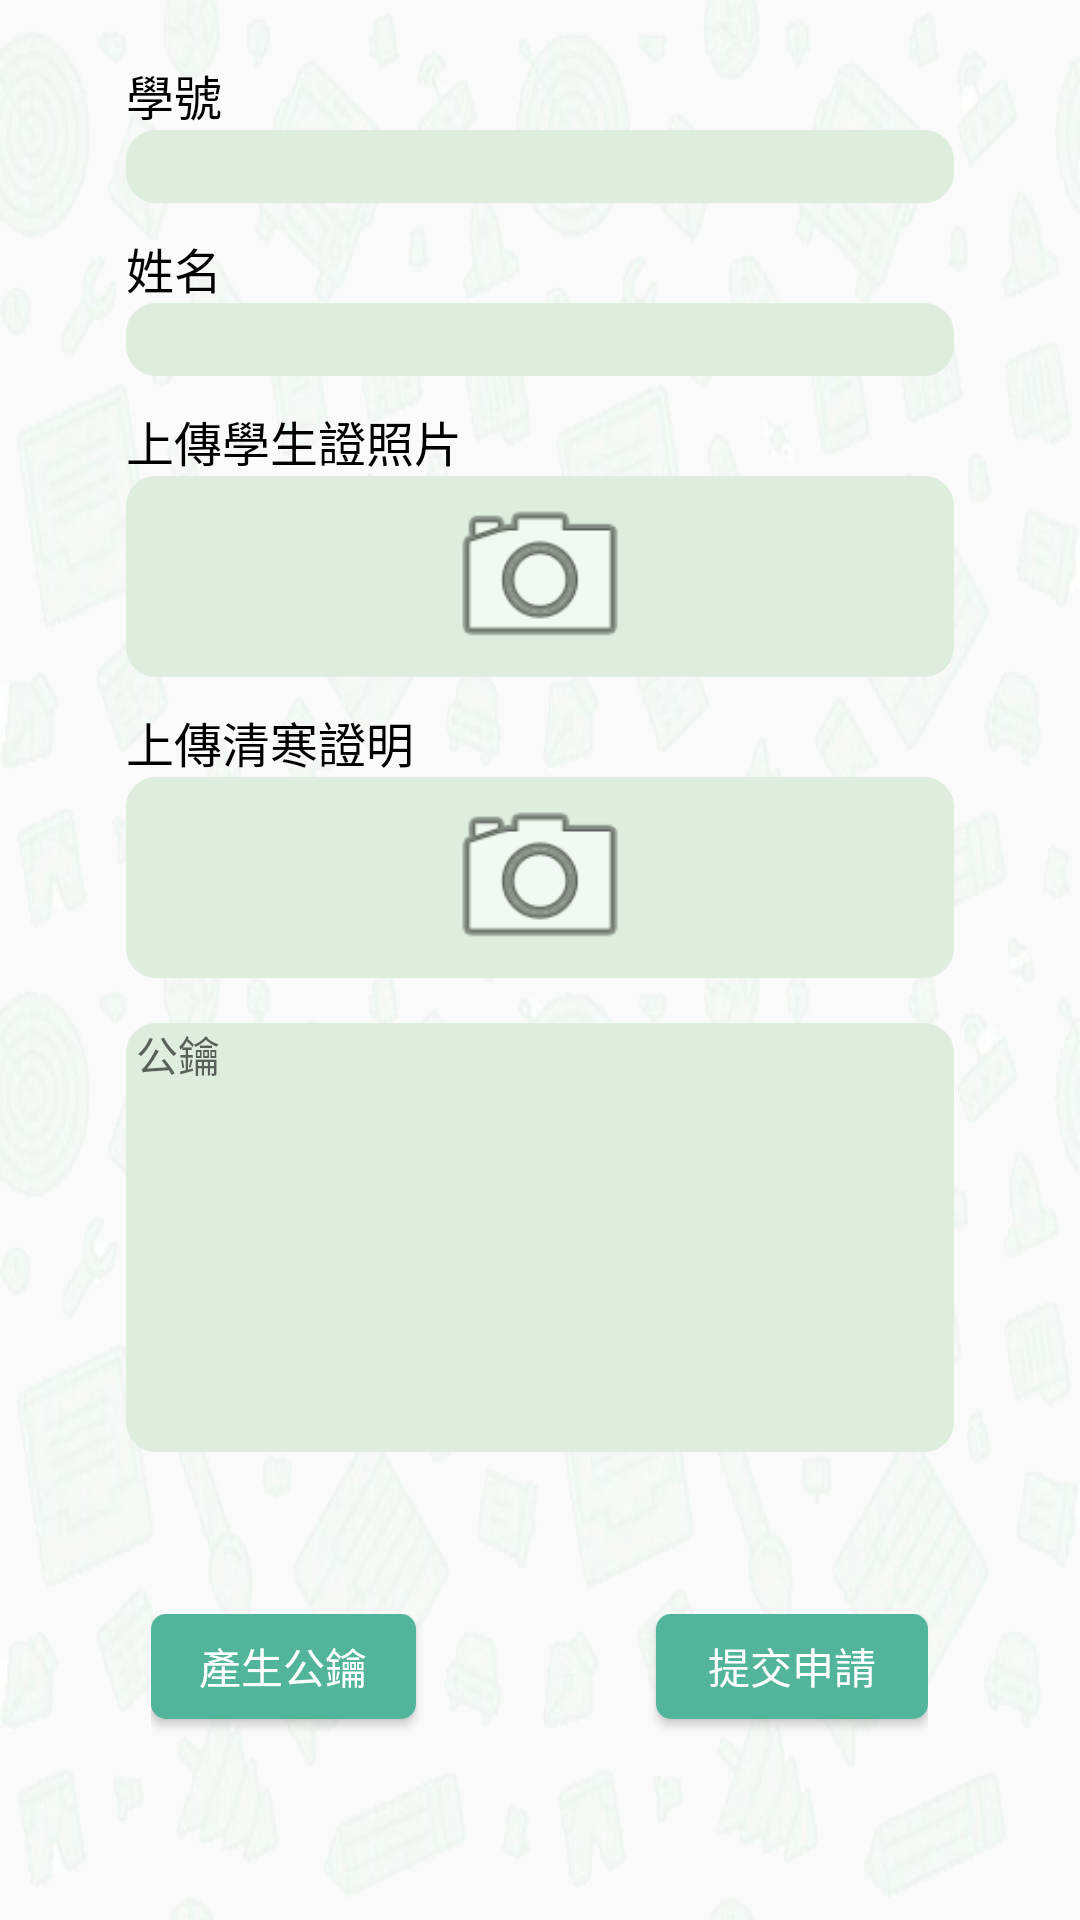

The Android layout XML behind this screen, and the referenced resources:
<!-- AndroidManifest.xml: application theme AppTheme -->
<!-- res/layout/fragment_applyticket.xml -->
<?xml version="1.0" encoding="utf-8"?>

<RelativeLayout xmlns:android="http://schemas.android.com/apk/res/android"
    xmlns:app="http://schemas.android.com/apk/res-auto"
    xmlns:tools="http://schemas.android.com/tools"
    android:layout_width="match_parent"
    android:layout_height="match_parent"
    android:background="@drawable/picbackground"
    android:layout_marginTop="53dp">

    <ScrollView
        android:layout_width="match_parent"
        android:layout_height="match_parent">

        <LinearLayout
            android:layout_width="match_parent"
            android:layout_height="match_parent"
            android:orientation="vertical"
            android:gravity="center_horizontal">

            <LinearLayout
                android:id="@+id/linearLayout"
                android:layout_width="276dp"
                android:layout_height="518dp"
                android:layout_alignParentTop="true"
                android:layout_centerHorizontal="true"
                android:layout_marginTop="20dp"
                android:orientation="vertical">

                <TextView
                    android:id="@+id/StdId"
                    android:layout_width="182dp"
                    android:layout_height="wrap_content"
                    android:text="學號"
                    android:textColor="#000000"
                    android:textSize="16dp" />

                <EditText
                    android:id="@+id/edId"
                    android:layout_width="match_parent"
                    android:layout_height="wrap_content"
                    android:background="@drawable/txtinput_border"
                    android:ems="10"
                    android:inputType="number" />

                <TextView
                    android:id="@+id/StdName"
                    android:layout_width="182dp"
                    android:layout_height="wrap_content"
                    android:layout_marginTop="10dp"
                    android:text="姓名"
                    android:textColor="#000000"
                    android:textSize="16dp" />

                <EditText
                    android:id="@+id/edName"
                    android:layout_width="match_parent"
                    android:layout_height="wrap_content"
                    android:background="@drawable/txtinput_border"
                    android:ems="10"
                    android:inputType="textPersonName" />

                <TextView
                    android:id="@+id/StdIdCard"
                    android:layout_width="match_parent"
                    android:layout_height="wrap_content"
                    android:layout_marginTop="10dp"
                    android:textColor="#000000"
                    android:text="上傳學生證照片"
                    android:textSize="16dp" />

                <ImageView
                    android:id="@+id/ivCard"
                    android:layout_width="match_parent"
                    android:layout_height="67dp"
                    android:background="@drawable/txtinput_border"
                    app:srcCompat="@android:drawable/ic_menu_camera" />

                <TextView
                    android:id="@+id/StdProof"
                    android:layout_width="match_parent"
                    android:layout_height="wrap_content"
                    android:layout_marginTop="10dp"
                    android:textColor="#000000"
                    android:text="上傳清寒證明"
                    android:textSize="16dp" />

                <ImageView
                    android:id="@+id/ivProve"
                    android:layout_width="match_parent"
                    android:layout_height="67dp"
                    android:background="@drawable/txtinput_border"
                    app:srcCompat="@android:drawable/ic_menu_camera" />

                <TextView
                    android:id="@+id/txtPubKey"
                    android:layout_width="match_parent"
                    android:layout_height="143dp"
                    android:layout_marginTop="15dp"
                    android:background="@drawable/txtinput_border"
                    android:hint=" 公鑰" />

            </LinearLayout>

            <LinearLayout
                android:layout_width="259dp"
                android:layout_height="59dp"
                android:orientation="horizontal">

                <Button
                    android:id="@+id/btnCreateKey"
                    android:layout_width="wrap_content"
                    android:layout_height="35dp"
                    android:layout_alignParentStart="true"
                    android:layout_marginBottom="29dp"
                    android:layout_marginEnd="40dp"
                    android:layout_weight="1"
                    android:background="@drawable/btn_selector"
                    android:text="產生公鑰"
                    android:textColor="#FFFFFF" />

                <Button
                    android:id="@+id/btnSubmit"
                    android:layout_width="90dp"
                    android:layout_height="35dp"
                    android:layout_alignParentEnd="true"
                    android:layout_marginStart="40dp"
                    android:layout_weight="1"
                    android:background="@drawable/btn_selector"
                    android:onClick="submit_in_progress"
                    android:text="提交申請"
                    android:textColor="#FFFFFF" />

            </LinearLayout>

        </LinearLayout>
    </ScrollView>

</RelativeLayout>
<!-- resources referenced by this layout -->
<resources>
  <!-- drawable btn_selector (drawable) -->
  <?xml version="1.0" encoding="utf-8"?>
  
  <selector xmlns:android="http://schemas.android.com/apk/res/android">
  
  
  <item android:drawable="@drawable/btn_bg_normal" android:state_pressed="false"/>
  
  <item android:drawable="@drawable/btn_bg_pressed" android:state_pressed="true"/>
  </selector>
  <!-- drawable picbackground: png bitmap (drawable, 159352 bytes) -->
  <!-- drawable txtinput_border (drawable) -->
  <?xml version="1.0" encoding="utf-8"?>
  
  <shape xmlns:android="http://schemas.android.com/apk/res/android">
      <solid android:color="#DEEDDE" />
      <corners android:topLeftRadius="10dp"
          android:topRightRadius="10dp"
          android:bottomRightRadius="10dp"
          android:bottomLeftRadius="10dp"/>
  </shape>
  <style name="AppTheme" parent="Theme.AppCompat.Light.NoActionBar">
          
          <item name="colorPrimary">@color/colorPrimary</item>
          <item name="colorPrimaryDark">@color/colorPrimaryDark</item>
          <item name="colorAccent">@color/colorAccent</item>
      </style>
  <!-- drawable btn_bg_normal (drawable) -->
  <?xml version="1.0" encoding="utf-8"?>
  
  
  <shape xmlns:android="http://schemas.android.com/apk/res/android">
      
      <corners android:radius="5dp" />
      
      <solid android:color="#52B49B" />
  
      
  
  </shape>
  <!-- drawable btn_bg_pressed (drawable) -->
  <?xml version="1.0" encoding="utf-8"?>
  
  <shape xmlns:android="http://schemas.android.com/apk/res/android">
      
      <corners android:radius="5dp" />
      
      <solid android:color="#01814a	" />
      
  
  </shape>
  <color name="colorPrimary">#2E8B57</color>
  <color name="colorPrimaryDark">#038227</color>
  <color name="colorAccent">#3AAB28</color>
</resources>
